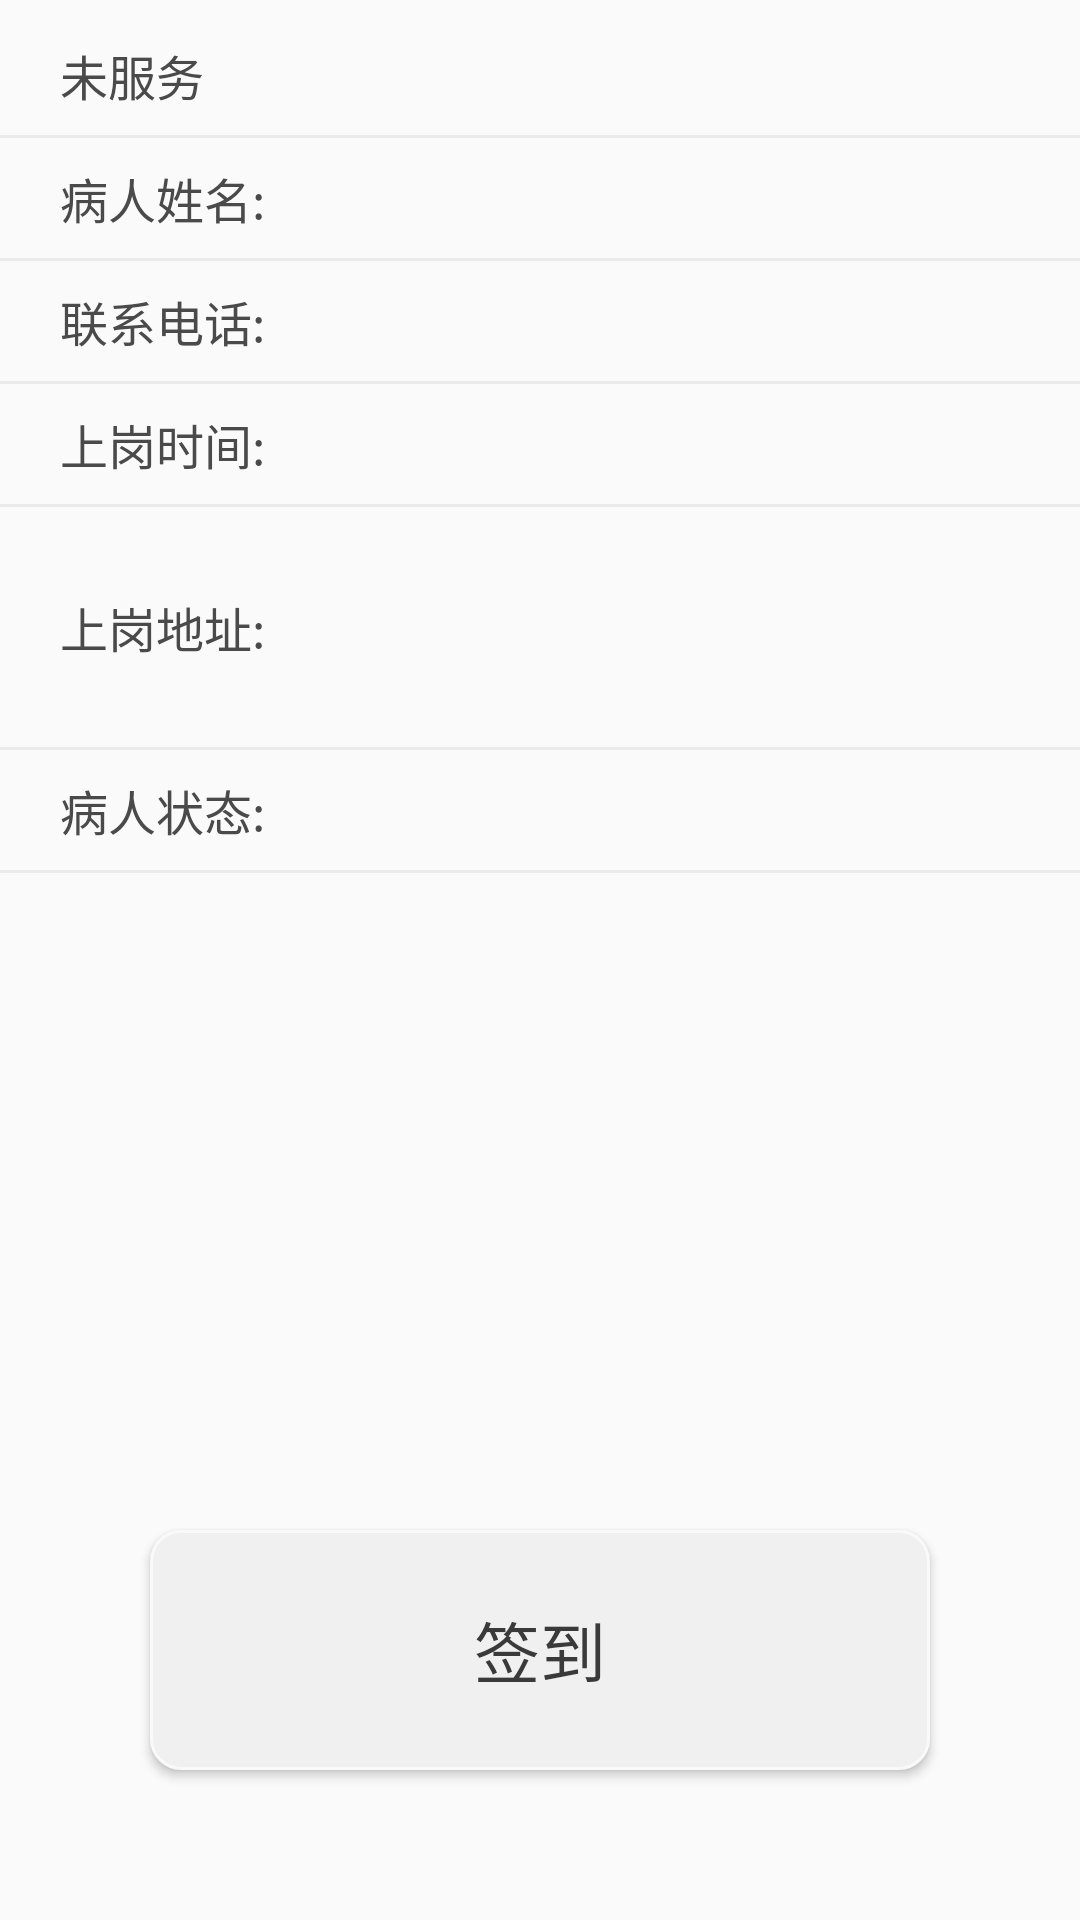

Layout XML and referenced resources for this Android screen:
<!-- AndroidManifest.xml: application theme AppTheme -->
<!-- res/layout/fragment_hg_onthejob.xml -->
<?xml version="1.0" encoding="utf-8"?>
<LinearLayout xmlns:android="http://schemas.android.com/apk/res/android"
    android:layout_width="match_parent"
    android:layout_height="match_parent"
    android:orientation="vertical">

    <LinearLayout
        android:id="@+id/ll_display"
        android:layout_width="match_parent"
        android:layout_height="match_parent"
        android:orientation="vertical">

        <LinearLayout
            android:layout_width="match_parent"
            android:layout_height="40dp"
            android:layout_marginTop="5dp"
            android:gravity="center_vertical">

            <TextView
                android:id="@+id/tv_service_day"
                android:layout_width="wrap_content"
                android:layout_height="wrap_content"
                android:layout_marginLeft="20dp"
                android:text="未服务"
                android:textColor="#4a4a4a"
                android:textSize="16sp" />
        </LinearLayout>

        <View style="@style/ViewLine" />

        <LinearLayout
            android:layout_width="match_parent"
            android:layout_height="40dp"
            android:gravity="center_vertical">

            <TextView
                android:layout_width="wrap_content"
                android:layout_height="wrap_content"
                android:layout_marginLeft="20dp"
                android:text="病人姓名:"
                android:textColor="#4a4a4a"
                android:textSize="16sp" />

            <TextView
                android:id="@+id/tv_patient"
                android:layout_width="wrap_content"
                android:layout_height="wrap_content"
                android:layout_marginLeft="10dp"
                android:textColor="#a2a2a2"
                android:textSize="16sp" />
        </LinearLayout>

        <View style="@style/ViewLine" />

        <LinearLayout
            android:layout_width="match_parent"
            android:layout_height="40dp"
            android:gravity="center_vertical">

            <TextView
                android:layout_width="wrap_content"
                android:layout_height="wrap_content"
                android:layout_marginLeft="20dp"
                android:text="联系电话:"
                android:textColor="#4a4a4a"
                android:textSize="16sp" />

            <TextView
                android:id="@+id/tv_tel"
                android:layout_width="wrap_content"
                android:layout_height="wrap_content"
                android:layout_marginLeft="10dp"
                android:textColor="#a2a2a2"
                android:textSize="16sp" />
        </LinearLayout>

        <View style="@style/ViewLine" />

        <LinearLayout
            android:layout_width="match_parent"
            android:layout_height="40dp"
            android:gravity="center_vertical">

            <TextView
                android:layout_width="wrap_content"
                android:layout_height="wrap_content"
                android:layout_marginLeft="20dp"
                android:text="上岗时间:"
                android:textColor="#4a4a4a"
                android:textSize="16sp" />

            <TextView
                android:id="@+id/tv_mount_guard"
                android:layout_width="wrap_content"
                android:layout_height="wrap_content"
                android:layout_marginLeft="10dp"
                android:textColor="#a2a2a2"
                android:textSize="16sp" />
        </LinearLayout>

        <View style="@style/ViewLine" />

        <LinearLayout
            android:layout_width="match_parent"
            android:layout_height="80dp"
            android:gravity="center_vertical">

            <TextView
                android:layout_width="wrap_content"
                android:layout_height="wrap_content"
                android:layout_marginLeft="20dp"
                android:text="上岗地址:"
                android:textColor="#4a4a4a"
                android:textSize="16sp" />

            <TextView
                android:id="@+id/tv_mount_guard_location"
                android:layout_width="wrap_content"
                android:layout_height="wrap_content"
                android:layout_marginLeft="10dp"
                android:textColor="#a2a2a2"
                android:textSize="16sp" />
        </LinearLayout>

        <View style="@style/ViewLine" />

        <LinearLayout
            android:layout_width="match_parent"
            android:layout_height="40dp"
            android:gravity="center_vertical">

            <TextView
                android:layout_width="wrap_content"
                android:layout_height="wrap_content"
                android:layout_marginLeft="20dp"
                android:text="病人状态:"
                android:textColor="#4a4a4a"
                android:textSize="16sp" />

            <TextView
                android:id="@+id/tv_patient_status"
                android:layout_width="wrap_content"
                android:layout_height="wrap_content"
                android:layout_marginLeft="10dp"
                android:textColor="#a2a2a2"
                android:textSize="16sp" />
        </LinearLayout>

        <View style="@style/ViewLine" />

        
        
        
        
        

        
        
        
        
        
        
        

        
        
        
        
        

        

        
        

        
        
        

        <RelativeLayout
            android:layout_width="match_parent"
            android:layout_height="match_parent">

            <Button
                android:id="@+id/button"
                android:layout_width="match_parent"
                android:layout_height="80dp"
                android:layout_alignParentBottom="true"
                android:layout_marginBottom="50dp"
                android:layout_marginLeft="50dp"
                android:layout_marginRight="50dp"
                android:background="@drawable/selector_btn_register"
                android:text="签到"
                android:textColor="#3a3a3a"
                android:textSize="22sp" />
        </RelativeLayout>

    </LinearLayout>

    <LinearLayout
        android:id="@+id/ll_failed"
        android:layout_width="match_parent"
        android:layout_height="match_parent"
        android:gravity="center"
        android:visibility="gone">

        <TextView
            android:layout_width="wrap_content"
            android:layout_height="wrap_content"
            android:text="您还未登记"
            android:textColor="#4a4a4a"
            android:textSize="20sp" />
    </LinearLayout>

</LinearLayout>
<!-- resources referenced by this layout -->
<resources>
  <!-- drawable selector_btn_register (drawable) -->
  <?xml version="1.0" encoding="utf-8"?>
  <selector xmlns:android="http://schemas.android.com/apk/res/android">
      <item android:state_enabled="false">
          <shape android:shape="rectangle">
              <solid android:color="#aaaaaa" />
              <corners android:radius="10dp" />
          </shape>
      </item>
      <item android:state_pressed="false">
          <shape android:shape="rectangle">
              
              <solid android:color="#F0F0F0" />
              
              
              <corners android:radius="10dp" />
              <stroke android:width="1dp" android:color="#f9f9f9" />
          </shape>
      </item>
      <item android:state_pressed="true">
          <shape android:shape="rectangle">
              <solid android:color="#f9f9f9" />
              <corners android:radius="10dp" />
              <stroke android:width="1dp" android:color="#f9f9f9" />
          </shape>
      </item>
  </selector>
  <!-- mipmap ic_right: png bitmap (mipmap-xxhdpi, 1175 bytes) -->
  <style name="ViewLine">
          <item name="android:layout_width">match_parent</item>
          <item name="android:layout_height">1dp</item>
          <item name="android:background">#ebebeb</item>
      </style>
  <style name="AppTheme" parent="Theme.AppCompat.Light.NoActionBar">
          
          <item name="colorPrimary">@color/colorPrimary</item>
          <item name="colorPrimaryDark">@color/colorPrimaryDark</item>
          <item name="colorAccent">@color/colorAccent</item>
          
          <item name="colorControlNormal">#0fff</item>
          
          <item name="colorControlActivated">#0fff</item>
      </style>
  <color name="colorPrimary">#5988be</color>
  <color name="colorPrimaryDark">#000</color>
  <color name="colorAccent">#FF4081</color>
</resources>
